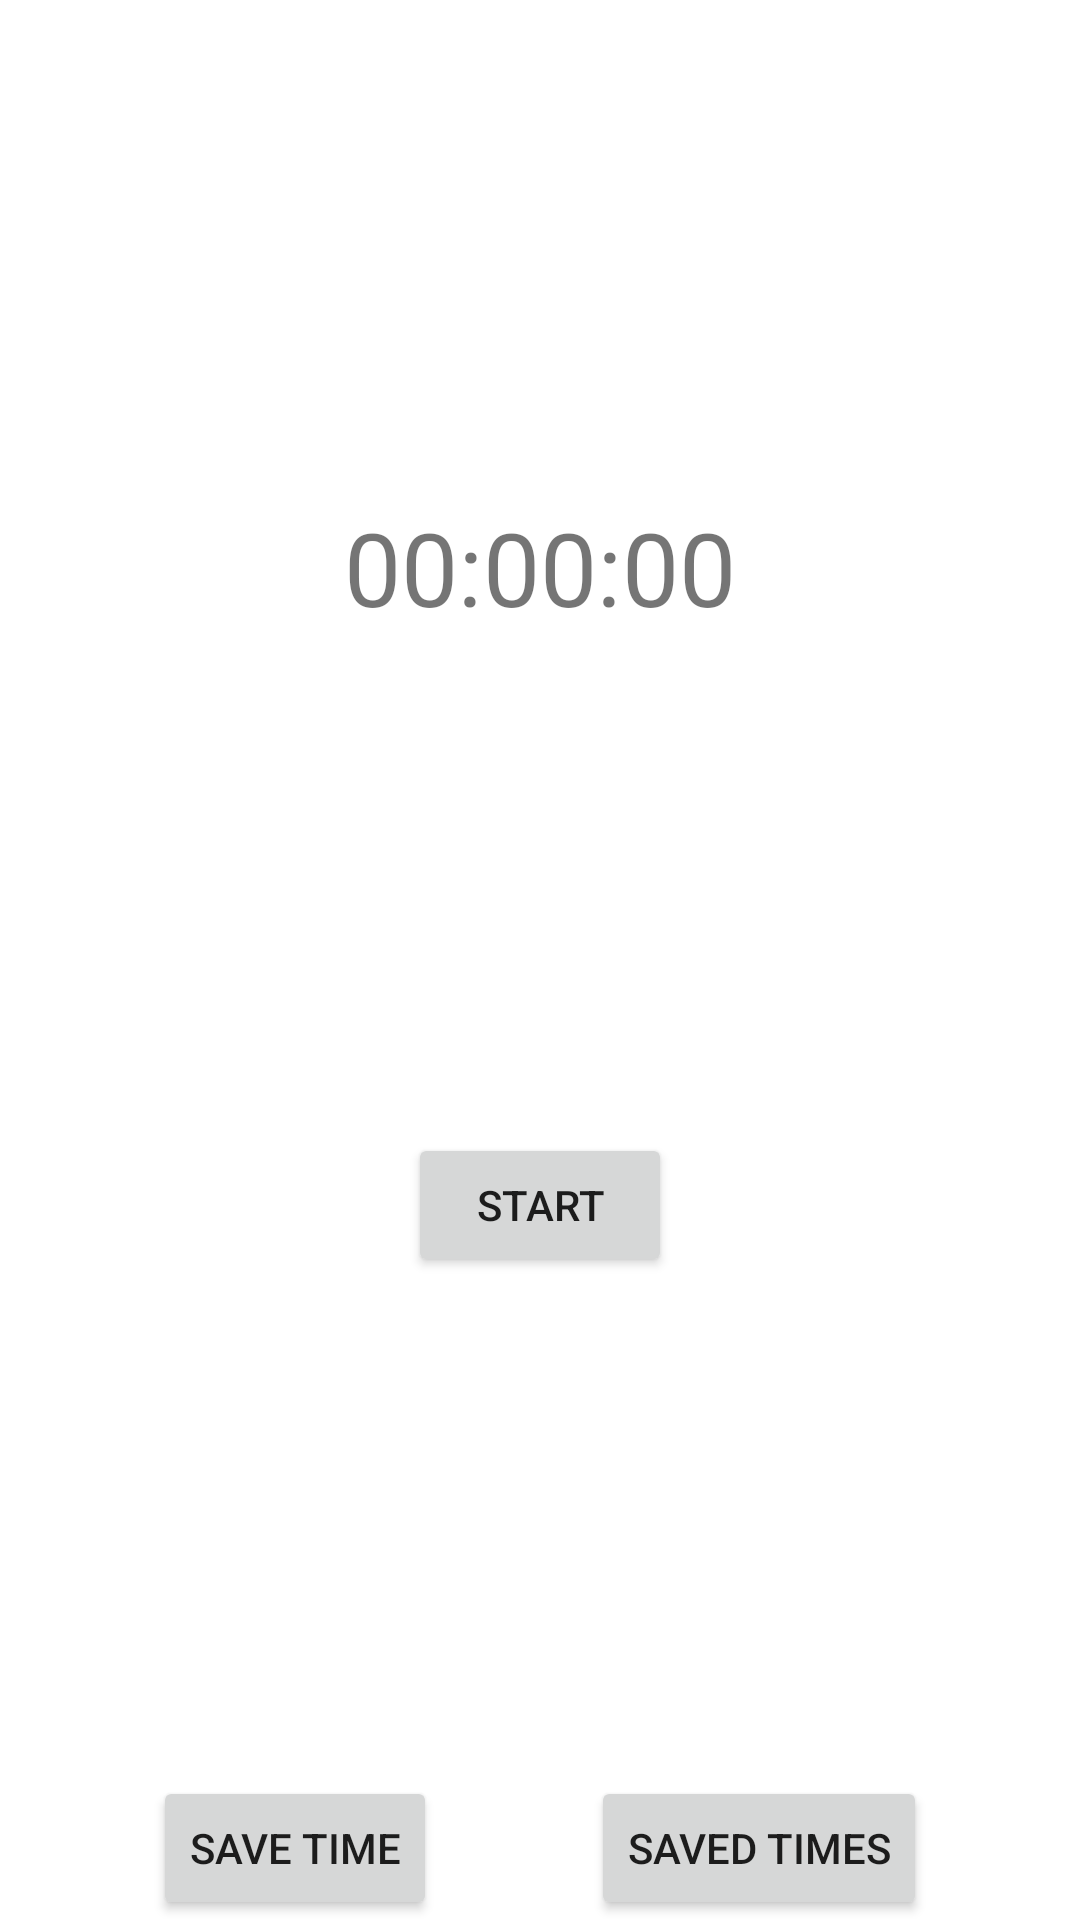

Write the Android layout XML for this screen, with the resource values it uses.
<!-- AndroidManifest.xml: application theme Theme.HappyFeets -->
<!-- res/layout/fragment_stoper.xml -->
<?xml version="1.0" encoding="utf-8"?>
<androidx.constraintlayout.widget.ConstraintLayout xmlns:android="http://schemas.android.com/apk/res/android"
    xmlns:app="http://schemas.android.com/apk/res-auto"
    xmlns:tools="http://schemas.android.com/tools"
    android:id="@+id/frameLayout3"
    android:layout_width="match_parent"
    android:layout_height="match_parent"
    tools:context=".StoperFragment">

    <TextView
        android:id="@+id/textViewStoperFragment"
        android:layout_width="wrap_content"
        android:layout_height="wrap_content"
        android:text="@string/placeholder_timer"
        android:textSize="34sp"
        app:layout_constraintBottom_toTopOf="@+id/buttonStartStop"
        app:layout_constraintEnd_toEndOf="parent"
        app:layout_constraintStart_toStartOf="parent"
        app:layout_constraintTop_toTopOf="parent" />


    <Button
        android:id="@+id/buttonLoadTimes"
        android:layout_width="wrap_content"
        android:layout_height="wrap_content"
        android:text="@string/see_results_button"
        app:layout_constraintBottom_toBottomOf="parent"
        app:layout_constraintEnd_toEndOf="parent"
        app:layout_constraintHorizontal_bias="0.5"
        app:layout_constraintStart_toEndOf="@+id/buttonSaveTime" />

    <Button
        android:id="@+id/buttonSaveTime"
        android:layout_width="wrap_content"
        android:layout_height="wrap_content"
        android:text="@string/save_time_button"
        app:layout_constraintBottom_toBottomOf="parent"
        app:layout_constraintEnd_toStartOf="@+id/buttonLoadTimes"
        app:layout_constraintHorizontal_bias="0.5"
        app:layout_constraintStart_toStartOf="parent" />

    <Button
        android:id="@+id/buttonStartStop"
        android:layout_width="wrap_content"
        android:layout_height="wrap_content"
        android:text="@string/start_button"
        app:layout_constraintBottom_toTopOf="@+id/buttonLoadTimes"
        app:layout_constraintEnd_toEndOf="parent"
        app:layout_constraintStart_toStartOf="parent"
        app:layout_constraintTop_toBottomOf="@+id/textViewStoperFragment" />

</androidx.constraintlayout.widget.ConstraintLayout>
<!-- resources referenced by this layout -->
<resources>
  <string name="placeholder_timer">00:00:00</string>
  <string name="save_time_button">Save time</string>
  <string name="see_results_button">Saved times</string>
  <string name="start_button">START</string>
  <style name="Theme.HappyFeets" parent="Theme.MaterialComponents.DayNight.DarkActionBar">
          
          <item name="colorPrimary">@color/purple_500</item>
          <item name="colorPrimaryVariant">@color/purple_700</item>
          <item name="colorOnPrimary">@color/white</item>
          
          <item name="colorSecondary">@color/teal_200</item>
          <item name="colorSecondaryVariant">@color/teal_700</item>
          <item name="colorOnSecondary">@color/black</item>
          
          <item name="android:statusBarColor" tools:targetApi="l">?attr/colorPrimaryVariant</item>
          
      </style>
  <!-- not gathered from this repository: default colours our renderer supplied (Android Studio template values) -->
  <color name="purple_500">#FF6200EE</color>
  <color name="purple_700">#FF3700B3</color>
  <color name="teal_200">#FF03DAC5</color>
  <color name="teal_700">#FF018786</color>
  <color name="black">#FF000000</color>
  <color name="white">#FFFFFFFF</color>
</resources>
